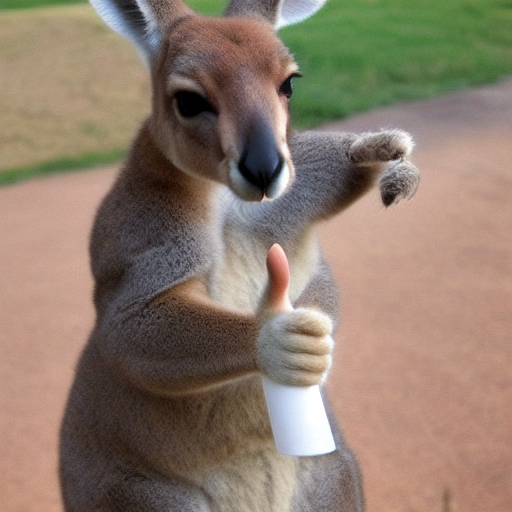
Generation parameters embedded in this image by AUTOMATIC1111 Stable Diffusion web UI or a fork of it (Forge, ...) (PNG 'parameters' text chunk):
cute kangaroo, (thumb up:1.4)
Steps: 20, Sampler: Euler a, CFG scale: 7, Seed: 1301717753, Size: 512x512, Model hash: 6ce0161689, Model: v1-5-pruned-emaonly, Version: v1.2.1-1-g1409b477